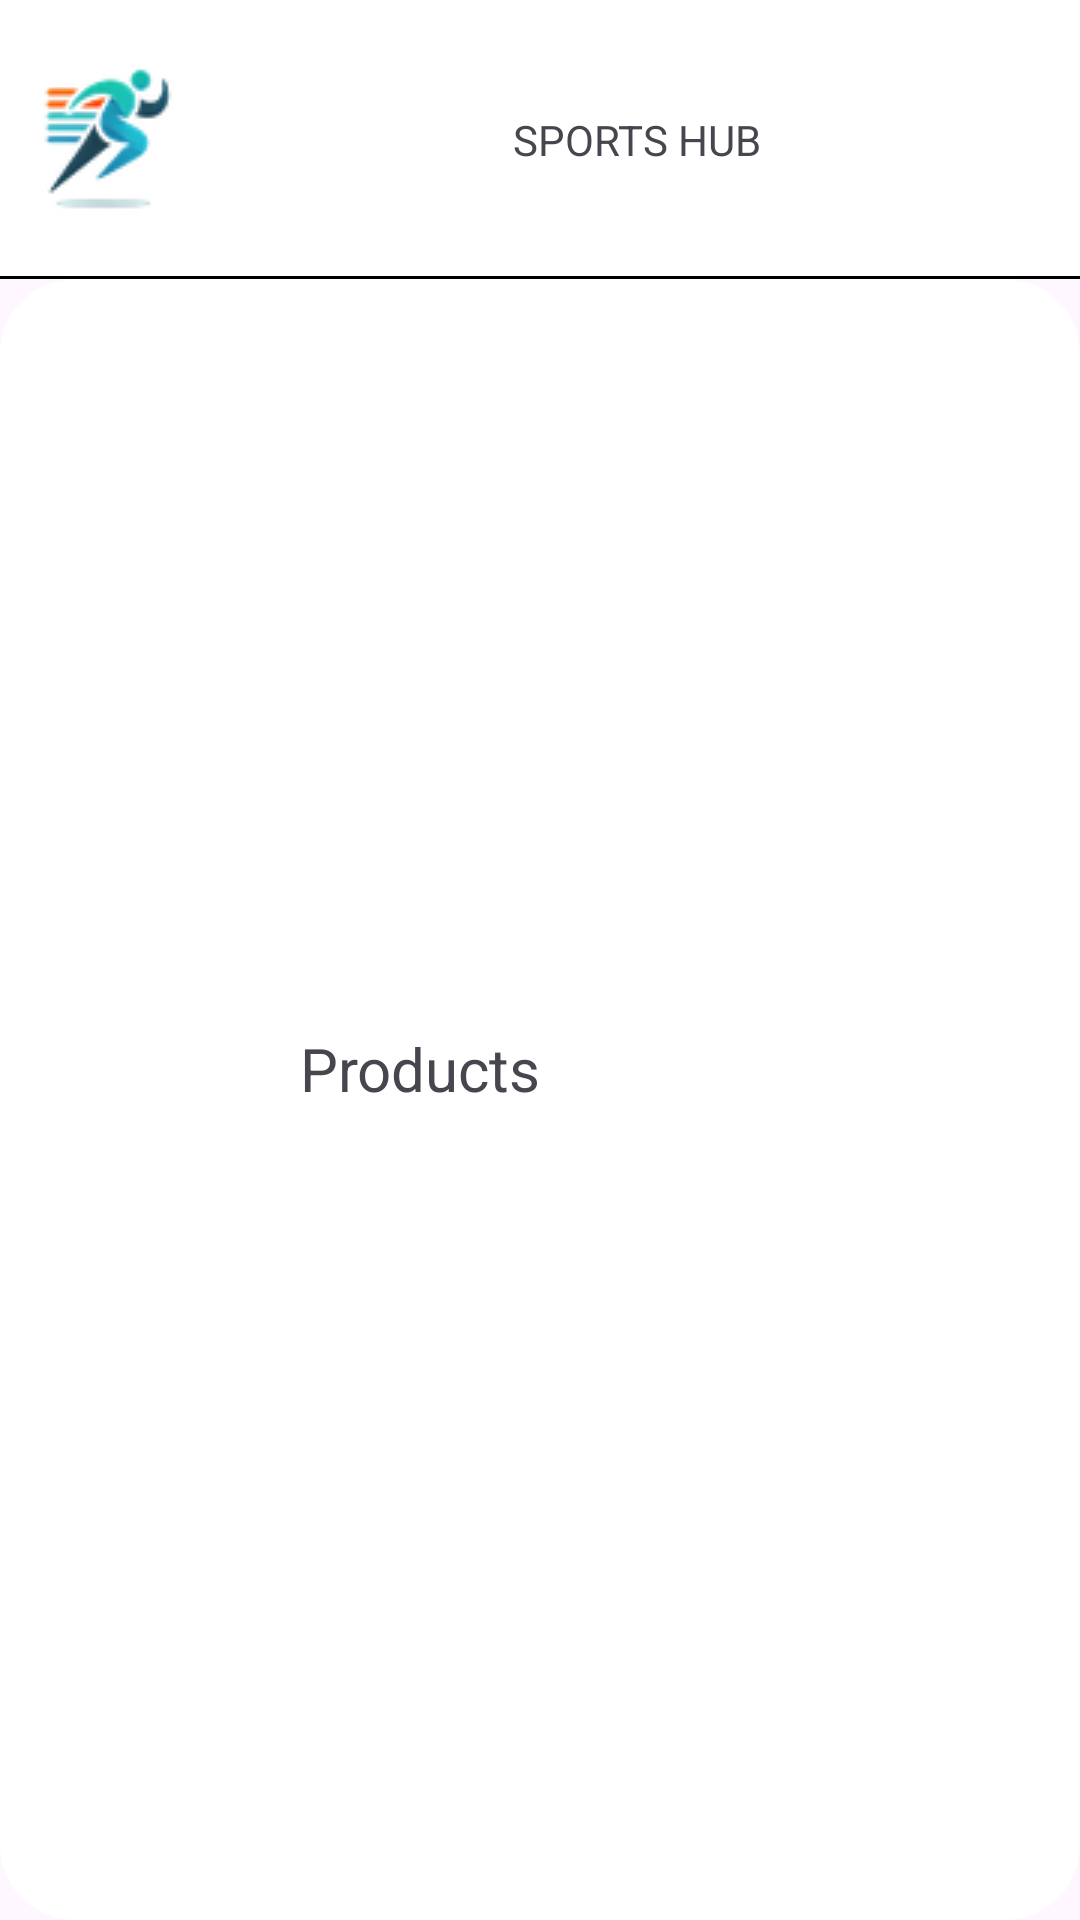

The Android layout XML behind this screen, and the referenced resources:
<!-- AndroidManifest.xml: application theme Theme.M13Proyecto1 -->
<!-- res/layout/activity_products_screen.xml -->
<?xml version="1.0" encoding="utf-8"?>
<androidx.constraintlayout.widget.ConstraintLayout xmlns:android="http://schemas.android.com/apk/res/android"
    xmlns:app="http://schemas.android.com/apk/res-auto"
    xmlns:tools="http://schemas.android.com/tools"
    android:id="@+id/main"
    android:layout_width="match_parent"
    android:layout_height="match_parent"
    android:backgroundTint="@color/white"
    tools:context=".activitys.ProductsScreen">

    <LinearLayout
        android:layout_width="wrap_content"
        android:layout_height="0dp"
        android:background="@drawable/image_frame"
        android:backgroundTint="@color/white"
        android:gravity="center"
        android:orientation="vertical"
        app:layout_constraintBottom_toBottomOf="parent"
        app:layout_constraintEnd_toEndOf="parent"
        app:layout_constraintHorizontal_bias="1.0"
        app:layout_constraintStart_toStartOf="parent"
        app:layout_constraintTop_toBottomOf="@+id/linearLayout"
        app:layout_constraintVertical_bias="0.0">

        <LinearLayout
            android:layout_width="379dp"
            android:layout_height="60dp"
            android:layout_marginStart="0dp"
            android:layout_marginTop="0dp"
            android:layout_marginEnd="0dp"
            android:gravity="center"
            android:orientation="horizontal">

            <TextView
                android:id="@+id/productScreen"
                android:layout_width="227dp"
                android:layout_height="34dp"
                android:layout_weight="1"
                android:gravity="center"
                android:text="Products"
                android:textSize="20sp" />

            <ImageButton
                android:id="@+id/purchaseButton"
                android:layout_width="8dp"
                android:layout_height="67dp"
                android:layout_weight="1"
                android:backgroundTint="@color/white"
                android:contentDescription="imagen del carrito"
                app:srcCompat="@drawable/carrito_de_compras__1_" />

        </LinearLayout>

        <ListView
            android:id="@+id/productsList"
            android:layout_width="413dp"
            android:layout_height="wrap_content"
            android:layout_marginBottom="4dp"
            android:divider="@android:color/white"
            android:dividerHeight="16dp"
            android:padding="8dp" />
    </LinearLayout>

    <LinearLayout
        android:id="@+id/linearLayout"
        android:layout_width="408dp"
        android:layout_height="93dp"
        android:background="@drawable/frame_27"
        android:gravity="center"
        android:orientation="horizontal"
        app:layout_constraintEnd_toEndOf="parent"
        app:layout_constraintStart_toStartOf="parent"
        app:layout_constraintTop_toTopOf="parent">

        <ImageButton
            android:id="@+id/brandImage"
            android:layout_width="wrap_content"
            android:layout_height="wrap_content"
            android:layout_weight="1"
            android:backgroundTint="@color/white"
            android:contentDescription="Foto de la marca"
            app:srcCompat="@drawable/logo_64px" />

        <TextView
            android:id="@+id/brandName"
            android:layout_width="214dp"
            android:layout_height="37dp"
            android:layout_weight="1"
            android:gravity="center"
            android:text="SPORTS HUB" />

        <ImageButton
            android:id="@+id/userPhoto"
            android:layout_width="wrap_content"
            android:layout_height="wrap_content"
            android:layout_weight="1"
            android:backgroundTint="@color/white"
            android:contentDescription="Foto de usuario"
            app:srcCompat="@drawable/usuario__6_" />

    </LinearLayout>

</androidx.constraintlayout.widget.ConstraintLayout>
<!-- resources referenced by this layout -->
<resources>
  <!-- drawable frame_27 (drawable) -->
  <layer-list xmlns:android="http://schemas.android.com/apk/res/android">
      
      <item>
          <shape>
              <solid android:color="#FFFFFF" /> 
          </shape>
      </item>
  
      
      <item
          android:gravity="bottom"
          android:height="1dp"> 
          <shape>
              <solid android:color="#000000" /> 
          </shape>
      </item>
  </layer-list>
  <!-- drawable image_frame (drawable) -->
  <?xml version="1.0" encoding="utf-8"?>
  <shape xmlns:android="http://schemas.android.com/apk/res/android">
  
      
      <solid android:color="#FFFFFF" /> 
  
      
      <corners
          android:radius="25dp" /> 
  
  </shape>
  <!-- drawable logo_64px: png bitmap (drawable, 5031 bytes) -->
  <style name="Theme.M13Proyecto1" parent="Base.Theme.M13Proyecto1" />
  <style name="Base.Theme.M13Proyecto1" parent="Theme.Material3.DayNight.NoActionBar">
          
          
      </style>
  <!-- not gathered from this repository: default colours our renderer supplied (Android Studio template values) -->
  <color name="white">#FFFFFFFF</color>
</resources>
